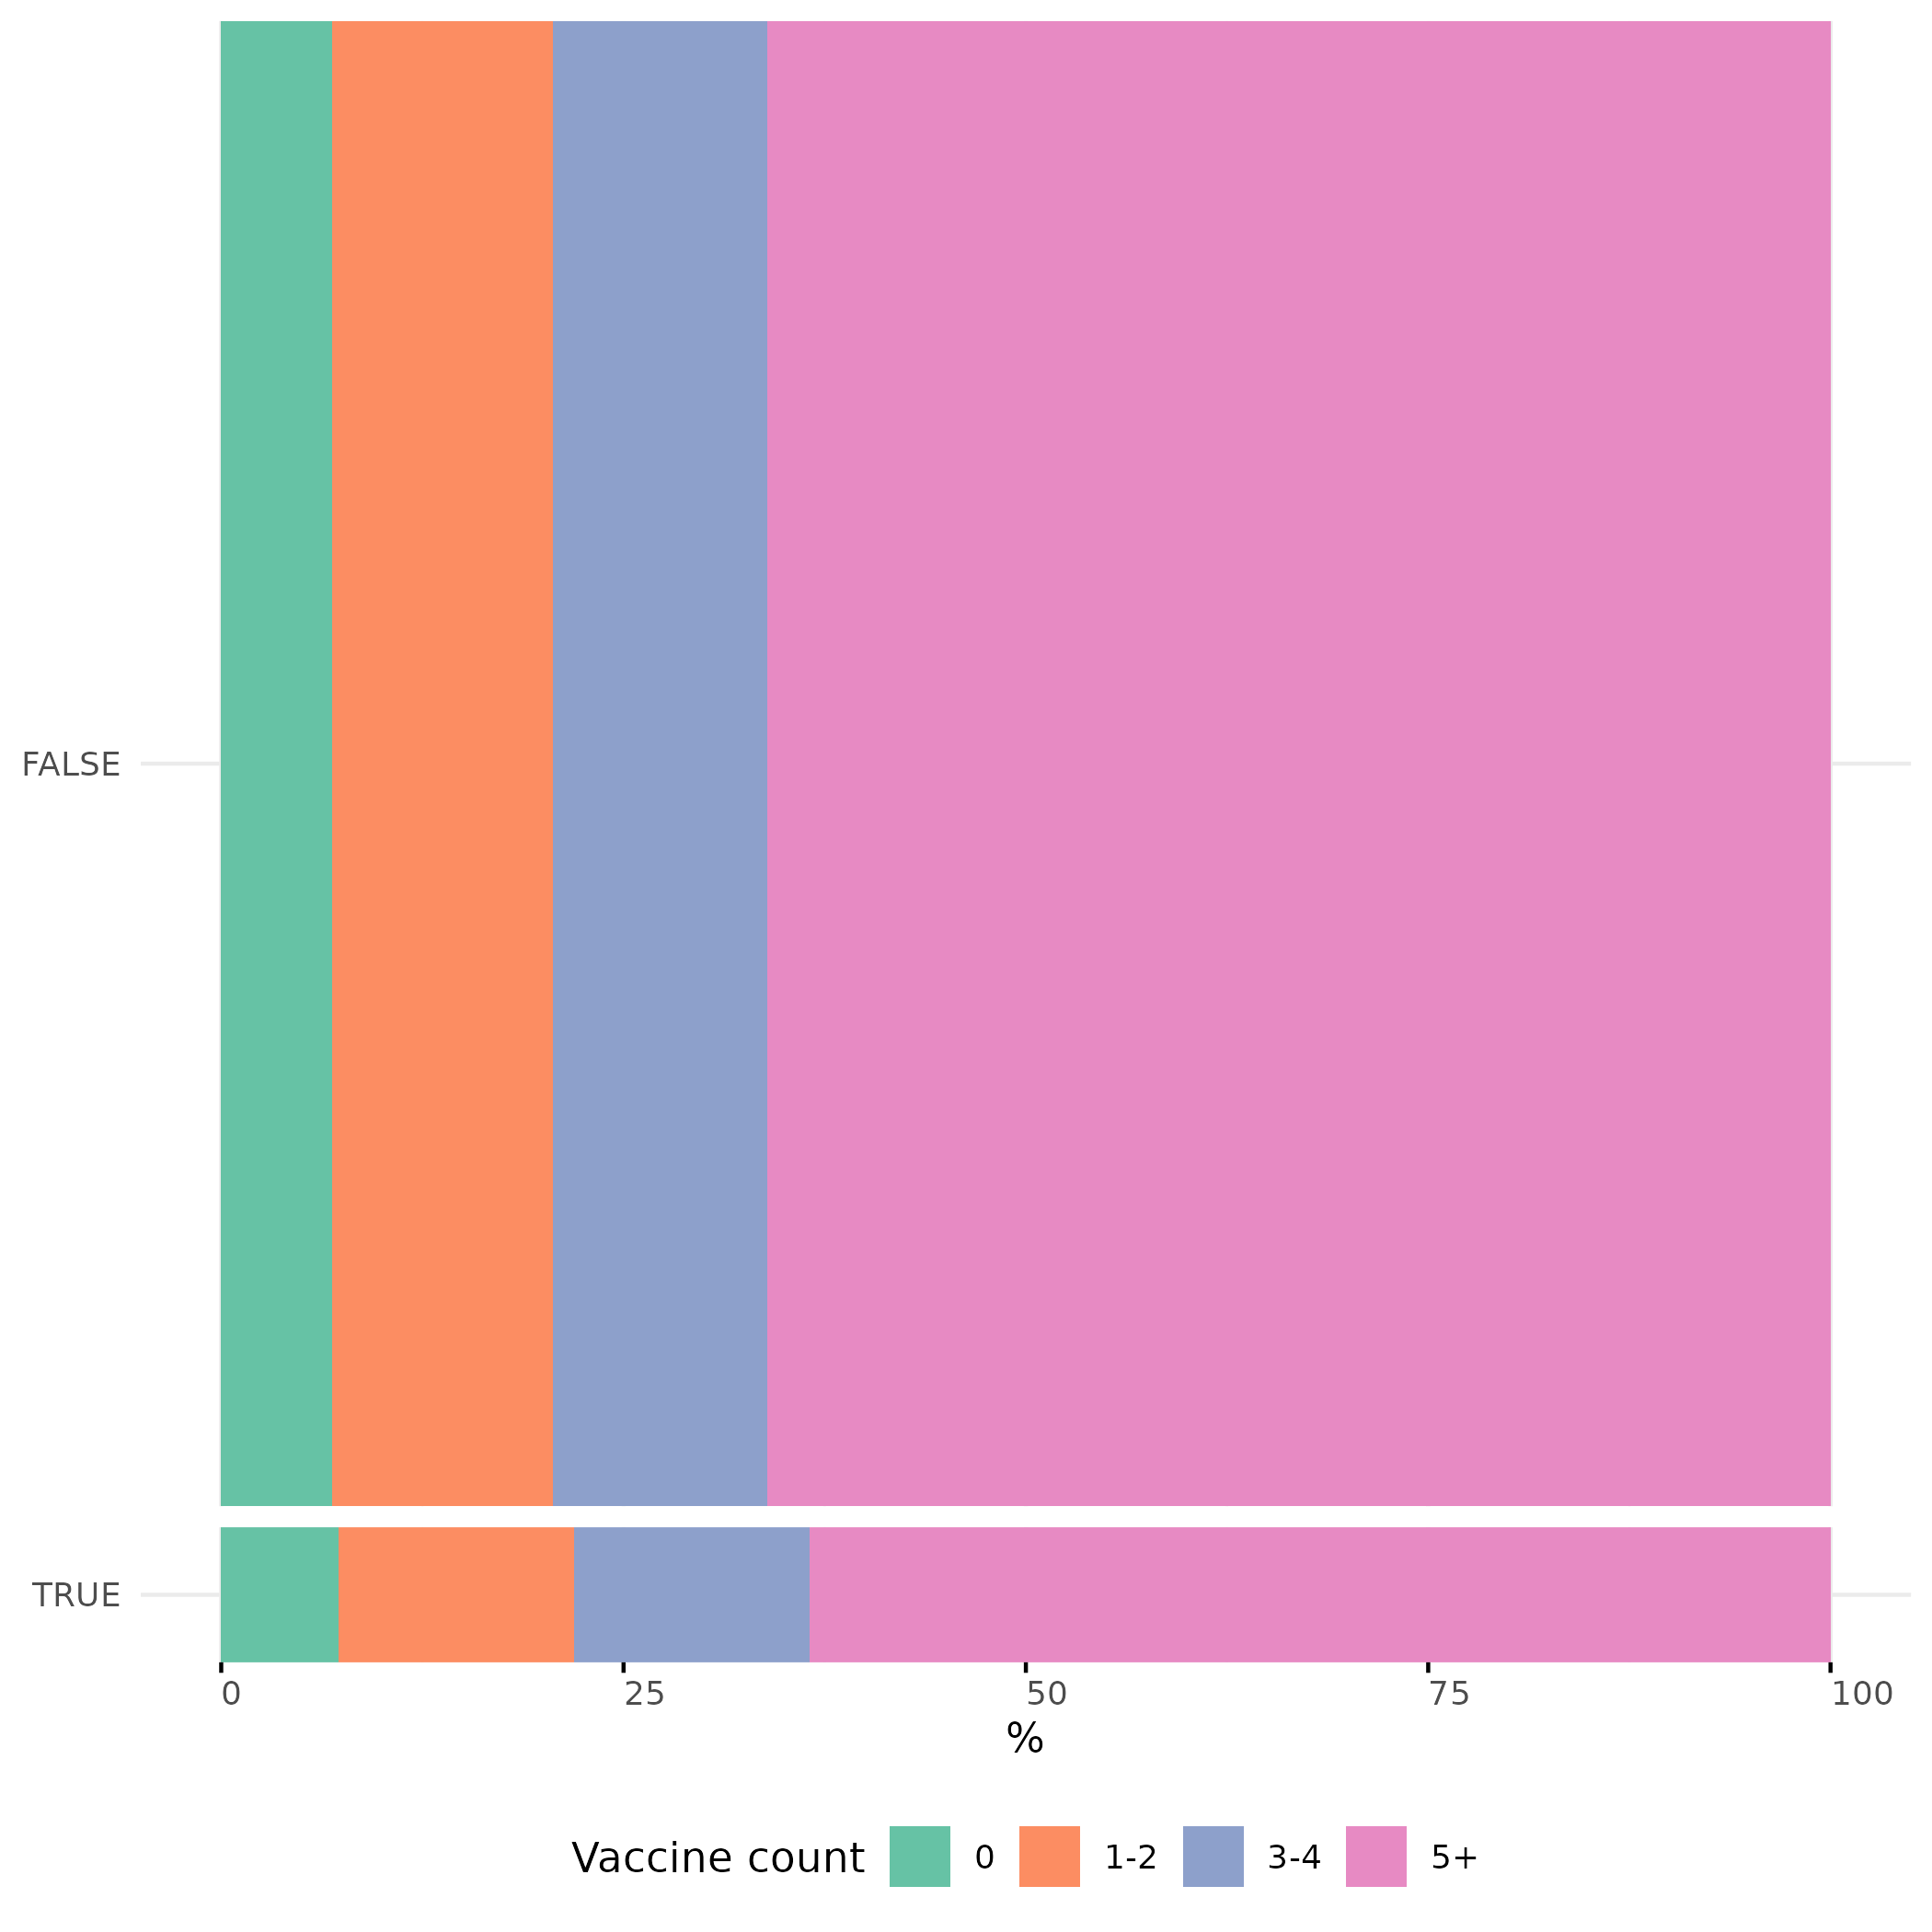

Values plotted in this chart, from the file beside it:
immunosuppressed_asplenia, vax_count_group, n, row_total, prop
FALSE, 0, 310, 4510, 6.874
FALSE, 1-2, 620, 4510, 13.75
FALSE, 3-4, 600, 4510, 13.3
FALSE, 5+, 2980, 4510, 66.08
TRUE, 0, 30, 410, 7.317
TRUE, 1-2, 60, 410, 14.63
TRUE, 3-4, 60, 410, 14.63
TRUE, 5+, 260, 410, 63.41
